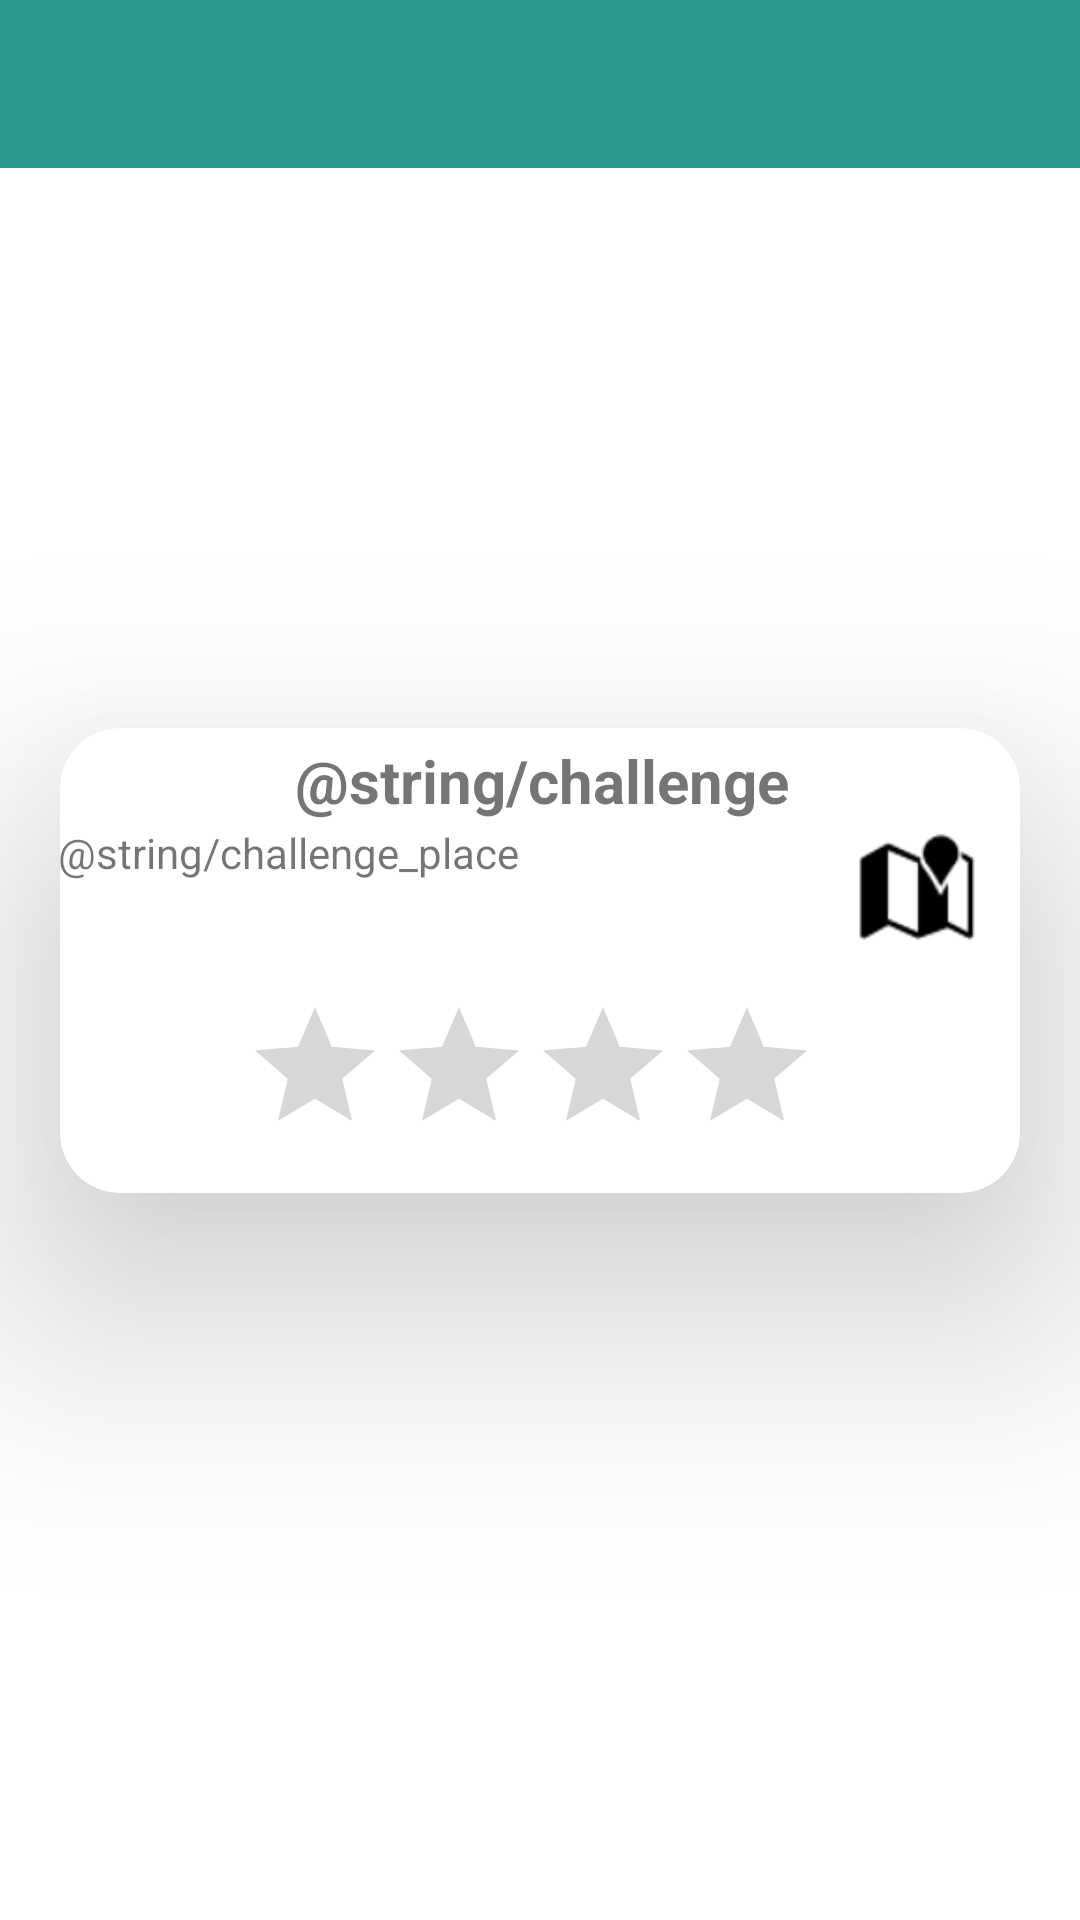

This screen was rendered from an Android layout file. Write that file and the resources it references.
<!-- AndroidManifest.xml: application theme Theme.MyEverest -->
<!-- res/layout/fragment_second.xml -->
<?xml version="1.0" encoding="utf-8"?>
<androidx.constraintlayout.widget.ConstraintLayout xmlns:android="http://schemas.android.com/apk/res/android"
    xmlns:app="http://schemas.android.com/apk/res-auto"
    xmlns:tools="http://schemas.android.com/tools"
    android:layout_width="match_parent"
    android:layout_height="match_parent"
    tools:context=".SecondFragment">

    <androidx.appcompat.widget.Toolbar
        android:id="@+id/toolbar"
        android:layout_width="match_parent"
        android:layout_height="?attr/actionBarSize"
        android:background="?attr/colorPrimary"
        app:layout_constraintBottom_toBottomOf="parent"
        app:layout_constraintEnd_toEndOf="parent"
        app:layout_constraintHorizontal_bias="1.0"
        app:layout_constraintStart_toStartOf="parent"
        app:layout_constraintTop_toTopOf="parent"
        app:layout_constraintVertical_bias="0.0"
        app:popupTheme="@style/Theme.MyEverest.PopupOverlay" />

    <androidx.cardview.widget.CardView
        android:id="@+id/cardView"
        android:layout_width="match_parent"
        android:layout_height="wrap_content"
        android:layout_marginStart="20dp"
        android:layout_marginLeft="20dp"
        android:layout_marginEnd="20dp"
        android:layout_marginRight="20dp"
        app:cardCornerRadius="20dp"
        app:cardElevation="50dp"
        app:layout_constraintBottom_toBottomOf="parent"
        app:layout_constraintEnd_toEndOf="parent"
        app:layout_constraintStart_toStartOf="parent"
        app:layout_constraintTop_toTopOf="parent">

        <RelativeLayout
            android:layout_width="match_parent"
            android:layout_height="155dp">

            <TextView
                android:id="@+id/textView"
                android:layout_width="231dp"
                android:layout_height="wrap_content"
                android:layout_alignParentStart="true"
                android:layout_alignParentLeft="true"
                android:layout_alignParentTop="true"
                android:layout_alignParentEnd="true"
                android:layout_alignParentRight="true"
                android:layout_marginStart="1dp"
                android:layout_marginLeft="1dp"
                android:layout_marginTop="4dp"
                android:layout_marginEnd="-1dp"
                android:layout_marginRight="-1dp"
                android:gravity="center_horizontal"
                android:text="@string/challenge"
                android:textAlignment="center"
                android:textSize="20sp"
                android:textStyle="bold" />

            <TextView
                android:id="@+id/textView5"
                android:layout_width="348dp"
                android:layout_height="51dp"
                android:layout_below="@+id/textView"
                android:layout_alignParentStart="true"
                android:layout_alignParentLeft="true"
                android:layout_alignParentEnd="true"
                android:layout_alignParentRight="true"

                android:layout_alignParentBottom="true"
                android:layout_marginStart="-1dp"
                android:layout_marginLeft="-1dp"

                android:layout_marginTop="1dp"
                android:layout_marginEnd="4dp"
                android:layout_marginRight="4dp"
                android:layout_marginBottom="81dp"
                android:gravity="start"
                android:text="@string/challenge_place"
                android:textAlignment="textStart"
                android:textSize="14sp" />

            <ImageView
                android:id="@+id/imageView5"
                android:layout_width="40dp"
                android:layout_height="41dp"
                android:layout_alignTop="@+id/textView5"
                android:layout_alignEnd="@+id/textView5"
                android:layout_alignRight="@+id/textView5"
                android:layout_alignBottom="@+id/textView5"
                android:layout_marginTop="0dp"
                android:layout_marginEnd="10dp"
                android:layout_marginRight="10dp"
                android:layout_marginBottom="0dp"
                android:src="@android:drawable/ic_dialog_map"
                app:srcCompat="@android:drawable/ic_dialog_map"
                app:tint="@color/black"
                android:contentDescription="Pic of challenge" />

            <RatingBar
                android:id="@+id/ratingBar"
                android:layout_width="246dp"
                android:layout_height="47dp"
                android:layout_alignParentStart="true"
                android:layout_alignParentLeft="true"
                android:layout_alignParentTop="true"
                android:layout_alignParentEnd="true"
                android:layout_alignParentRight="true"
                android:layout_alignParentBottom="true"
                android:layout_marginStart="61dp"
                android:layout_marginLeft="61dp"
                android:layout_marginTop="89dp"
                android:layout_marginEnd="64dp"
                android:layout_marginRight="64dp"
                android:layout_marginBottom="19dp" />

        </RelativeLayout>
    </androidx.cardview.widget.CardView>
</androidx.constraintlayout.widget.ConstraintLayout>
<!-- resources referenced by this layout -->
<resources>
  <color name="black">#FF000000</color>
  <style name="Theme.MyEverest.PopupOverlay" parent="ThemeOverlay.AppCompat.Light" />
  <style name="Theme.MyEverest" parent="Theme.MaterialComponents.DayNight.DarkActionBar">
          
          <item name="colorPrimary">@color/lightblue</item>
          <item name="colorPrimaryVariant">@color/darkblue</item>
          <item name="colorOnPrimary">@color/white</item>
          
          <item name="colorSecondary">@color/orange</item>
          <item name="colorSecondaryVariant">@color/red</item>
          <item name="colorOnSecondary">@color/black</item>
          
          <item name="android:statusBarColor" tools:targetApi="l">?attr/colorPrimaryVariant</item>
          
      </style>
  <color name="lightblue">#2a9d8f</color>
  <color name="darkblue">#264653</color>
  <color name="white">#FFFFFFFF</color>
  <color name="orange">#f4a261</color>
  <color name="red">#e76f51</color>
</resources>
